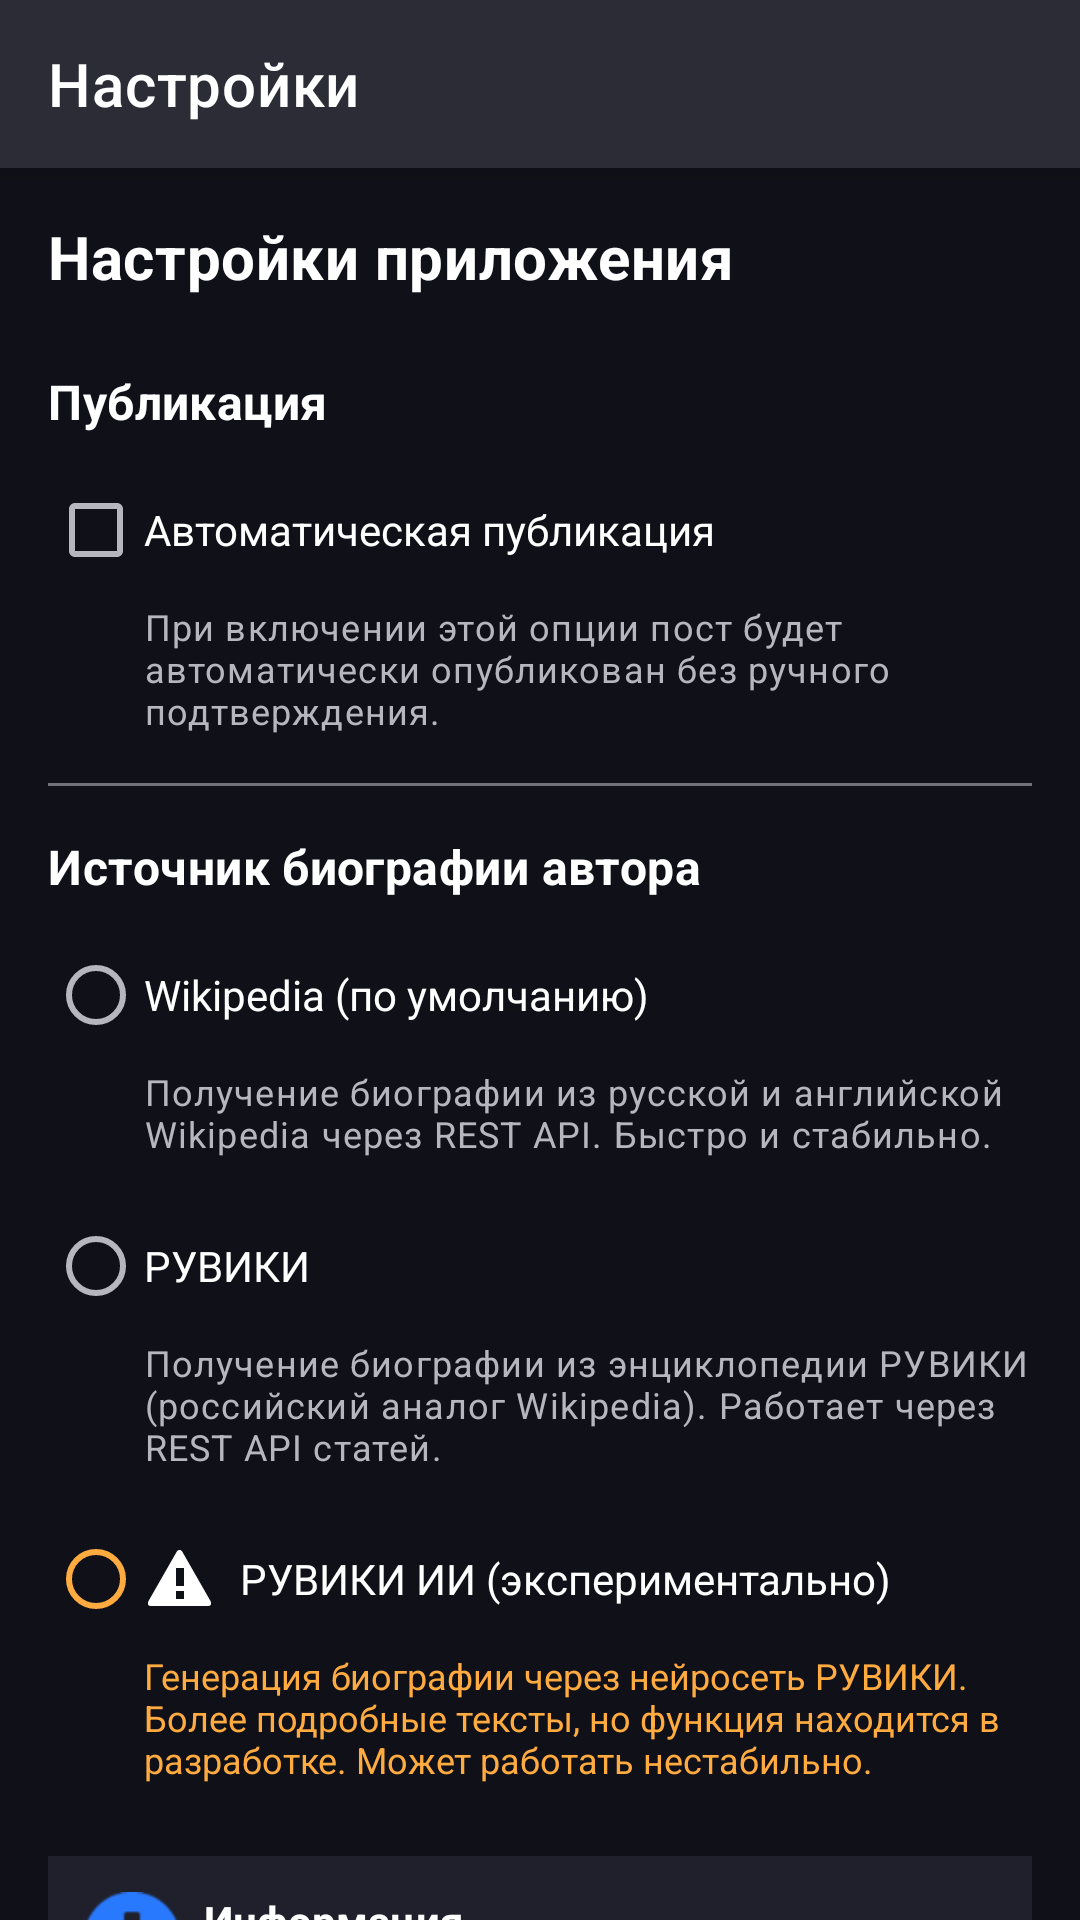

Produce the Android XML layout that renders to this screen, including the resource entries it uses.
<!-- AndroidManifest.xml: application theme AppTheme -->
<!-- res/layout/activity_settings.xml -->
<?xml version="1.0" encoding="utf-8"?>
<androidx.coordinatorlayout.widget.CoordinatorLayout xmlns:android="http://schemas.android.com/apk/res/android"
    xmlns:app="http://schemas.android.com/apk/res-auto"
    android:layout_width="match_parent"
    android:layout_height="match_parent"
    android:background="@color/background_dark">

    <com.google.android.material.appbar.AppBarLayout
        android:layout_width="match_parent"
        android:layout_height="wrap_content">

        <com.google.android.material.appbar.MaterialToolbar
            android:id="@+id/toolbar"
            android:layout_width="match_parent"
            android:layout_height="?attr/actionBarSize"
            app:navigationIcon="@drawable/ic_arrow_back"
            app:title="Настройки"
            app:titleTextColor="@color/white" />
    </com.google.android.material.appbar.AppBarLayout>

    <androidx.core.widget.NestedScrollView
        android:layout_width="match_parent"
        android:layout_height="match_parent"
        app:layout_behavior="@string/appbar_scrolling_view_behavior">

        <LinearLayout
            android:layout_width="match_parent"
            android:layout_height="wrap_content"
            android:orientation="vertical"
            android:padding="16dp">

            
            <TextView
                style="@style/HeaderTextStyle"
                android:layout_width="wrap_content"
                android:layout_height="wrap_content"
                android:text="Настройки приложения"
                android:textSize="20sp" />

            
            <TextView
                style="@style/HeaderTextStyle"
                android:layout_width="wrap_content"
                android:layout_height="wrap_content"
                android:layout_marginTop="24dp"
                android:text="Публикация" />

            <CheckBox
                android:id="@+id/checkbox_auto_publish"
                android:layout_width="wrap_content"
                android:layout_height="wrap_content"
                android:layout_marginTop="8dp"
                android:buttonTint="@color/accent_purple"
                android:text="Автоматическая публикация"
                android:textColor="@color/text_primary" />

            <TextView
                style="@style/SubHeaderTextStyle"
                android:layout_width="match_parent"
                android:layout_height="wrap_content"
                android:layout_marginStart="32dp"
                android:text="При включении этой опции пост будет автоматически опубликован без ручного подтверждения." />

            
            <View
                android:layout_width="match_parent"
                android:layout_height="1dp"
                android:layout_marginTop="16dp"
                android:background="@color/text_hint" />

            
            <TextView
                style="@style/HeaderTextStyle"
                android:layout_width="wrap_content"
                android:layout_height="wrap_content"
                android:layout_marginTop="16dp"
                android:text="Источник биографии автора" />

            <RadioGroup
                android:id="@+id/radio_group_bio_source"
                android:layout_width="match_parent"
                android:layout_height="wrap_content"
                android:layout_marginTop="8dp">

                <RadioButton
                    android:id="@+id/radio_wikipedia"
                    android:layout_width="wrap_content"
                    android:layout_height="wrap_content"
                    android:buttonTint="@color/text_secondary"
                    android:text="Wikipedia (по умолчанию)"
                    android:textColor="@color/text_primary" />

                <TextView
                    style="@style/SubHeaderTextStyle"
                    android:layout_width="match_parent"
                    android:layout_height="wrap_content"
                    android:layout_marginStart="32dp"
                    android:layout_marginBottom="12dp"
                    android:text="Получение биографии из русской и английской Wikipedia через REST API. Быстро и стабильно." />

                <RadioButton
                    android:id="@+id/radio_ruwiki"
                    android:layout_width="wrap_content"
                    android:layout_height="wrap_content"
                    android:buttonTint="@color/text_secondary"
                    android:text="РУВИКИ"
                    android:textColor="@color/text_primary" />

                <TextView
                    style="@style/SubHeaderTextStyle"
                    android:layout_width="match_parent"
                    android:layout_height="wrap_content"
                    android:layout_marginStart="32dp"
                    android:layout_marginBottom="12dp"
                    android:text="Получение биографии из энциклопедии РУВИКИ (российский аналог Wikipedia). Работает через REST API статей." />

                <RadioButton
                    android:id="@+id/radio_ruwiki_ai"
                    android:layout_width="wrap_content"
                    android:layout_height="wrap_content"
                    android:buttonTint="@color/accent_orange"
                    android:drawableStart="@android:drawable/stat_sys_warning"
                    android:drawablePadding="8dp"
                    android:text="РУВИКИ ИИ (экспериментально)"
                    android:textColor="@color/text_primary" />

                <TextView
                    android:layout_width="match_parent"
                    android:layout_height="wrap_content"
                    android:layout_marginStart="32dp"
                    android:text="Генерация биографии через нейросеть РУВИКИ. Более подробные тексты, но функция находится в разработке. Может работать нестабильно."
                    android:textColor="@color/accent_orange"
                    android:textSize="12sp" />
            </RadioGroup>

            
            <LinearLayout
                android:layout_width="match_parent"
                android:layout_height="wrap_content"
                android:layout_marginTop="24dp"
                android:background="@color/background_card"
                android:orientation="vertical"
                android:padding="12dp">

                <TextView
                    android:layout_width="wrap_content"
                    android:layout_height="wrap_content"
                    android:drawableStart="@android:drawable/ic_dialog_info"
                    android:drawablePadding="8dp"
                    android:drawableTint="@color/button_blue"
                    android:text="Информация"
                    android:textColor="@color/text_primary"
                    android:textStyle="bold" />

                <TextView
                    style="@style/SubHeaderTextStyle"
                    android:layout_width="match_parent"
                    android:layout_height="wrap_content"
                    android:layout_marginTop="8dp"
                    android:text="• Wikipedia — рекомендуется для большинства случаев (стабильнее)\n• РУВИКИ — российская энциклопедия через REST API\n• РУВИКИ ИИ — экспериментальная функция (в разработке)\n• Для работы требуется подключение к интернету" />
            </LinearLayout>

            
            <Button
                android:id="@+id/button_save_settings"
                style="@style/Widget.App.Button.Green"
                android:layout_width="match_parent"
                android:layout_height="wrap_content"
                android:layout_marginTop="24dp"
                android:paddingVertical="12dp"
                android:text="Сохранить настройки" />

        </LinearLayout>
    </androidx.core.widget.NestedScrollView>

</androidx.coordinatorlayout.widget.CoordinatorLayout>
<!-- resources referenced by this layout -->
<resources>
  <color name="accent_orange">#FFAB40</color>
  <color name="accent_purple">@color/purple_primary</color>
  <color name="background_card">#1F202B</color>
  <color name="background_dark">#101118</color>
  <color name="button_blue">@color/blue_primary</color>
  <color name="text_hint">#70717A</color>
  <color name="text_primary">#FFFFFF</color>
  <color name="text_secondary">#B5B6BE</color>
  <color name="white">#FFFFFFFF</color>
  <style name="HeaderTextStyle" parent="TextAppearance.MaterialComponents.Subtitle1">
          <item name="android:textColor">@color/white</item>
          <item name="android:textStyle">bold</item>
          <item name="android:textSize">16sp</item>
      </style>
  <style name="SubHeaderTextStyle" parent="TextAppearance.MaterialComponents.Caption">
          <item name="android:textColor">@color/text_secondary</item>
          <item name="android:textSize">12sp</item>
      </style>
  <style name="Widget.App.Button.Green" parent="Widget.App.Button">
          <item name="backgroundTint">@color/green_primary</item>
      </style>
  <color name="purple_primary">#6200EE</color>
  <color name="blue_primary">#2979FF</color>
  <style name="Widget.App.Button" parent="Widget.MaterialComponents.Button">
          <item name="shapeAppearance">@style/ShapeAppearance.App.RoundedButton</item>
          <item name="backgroundTint">@color/purple_primary</item>
          <item name="android:textColor">@color/white</item>
          <item name="textAllCaps">false</item>
          <item name="android:textStyle">bold</item>
      </style>
  <color name="green_primary">#00E676</color>
  <color name="purple_dark">#3700B3</color>
  <color name="purple_neon">#7C4DFF</color>
  <color name="black">#FF000000</color>
  <color name="background_surface">#161722</color>
  <color name="toolbar_background">#161722</color>
  <style name="Widget.App.CheckBox" parent="Widget.MaterialComponents.CompoundButton.CheckBox">
          <item name="buttonTint">@color/checkbox_tint</item>
          <item name="android:textColor">@color/text_primary</item>
      </style>
  <color name="background_elevated">#2A2B36</color>
  <style name="Theme.Project4P.Dialog" parent="Theme.MaterialComponents.Dialog">
          <item name="android:background">@color/background_elevated</item>
          <item name="colorSurface">@color/background_elevated</item>
      </style>
  <style name="ShapeAppearance.App.RoundedButton" parent="ShapeAppearance.MaterialComponents.SmallComponent">
          <item name="cornerFamily">rounded</item>
          <item name="cornerSize">24dp</item>
      </style>
</resources>
